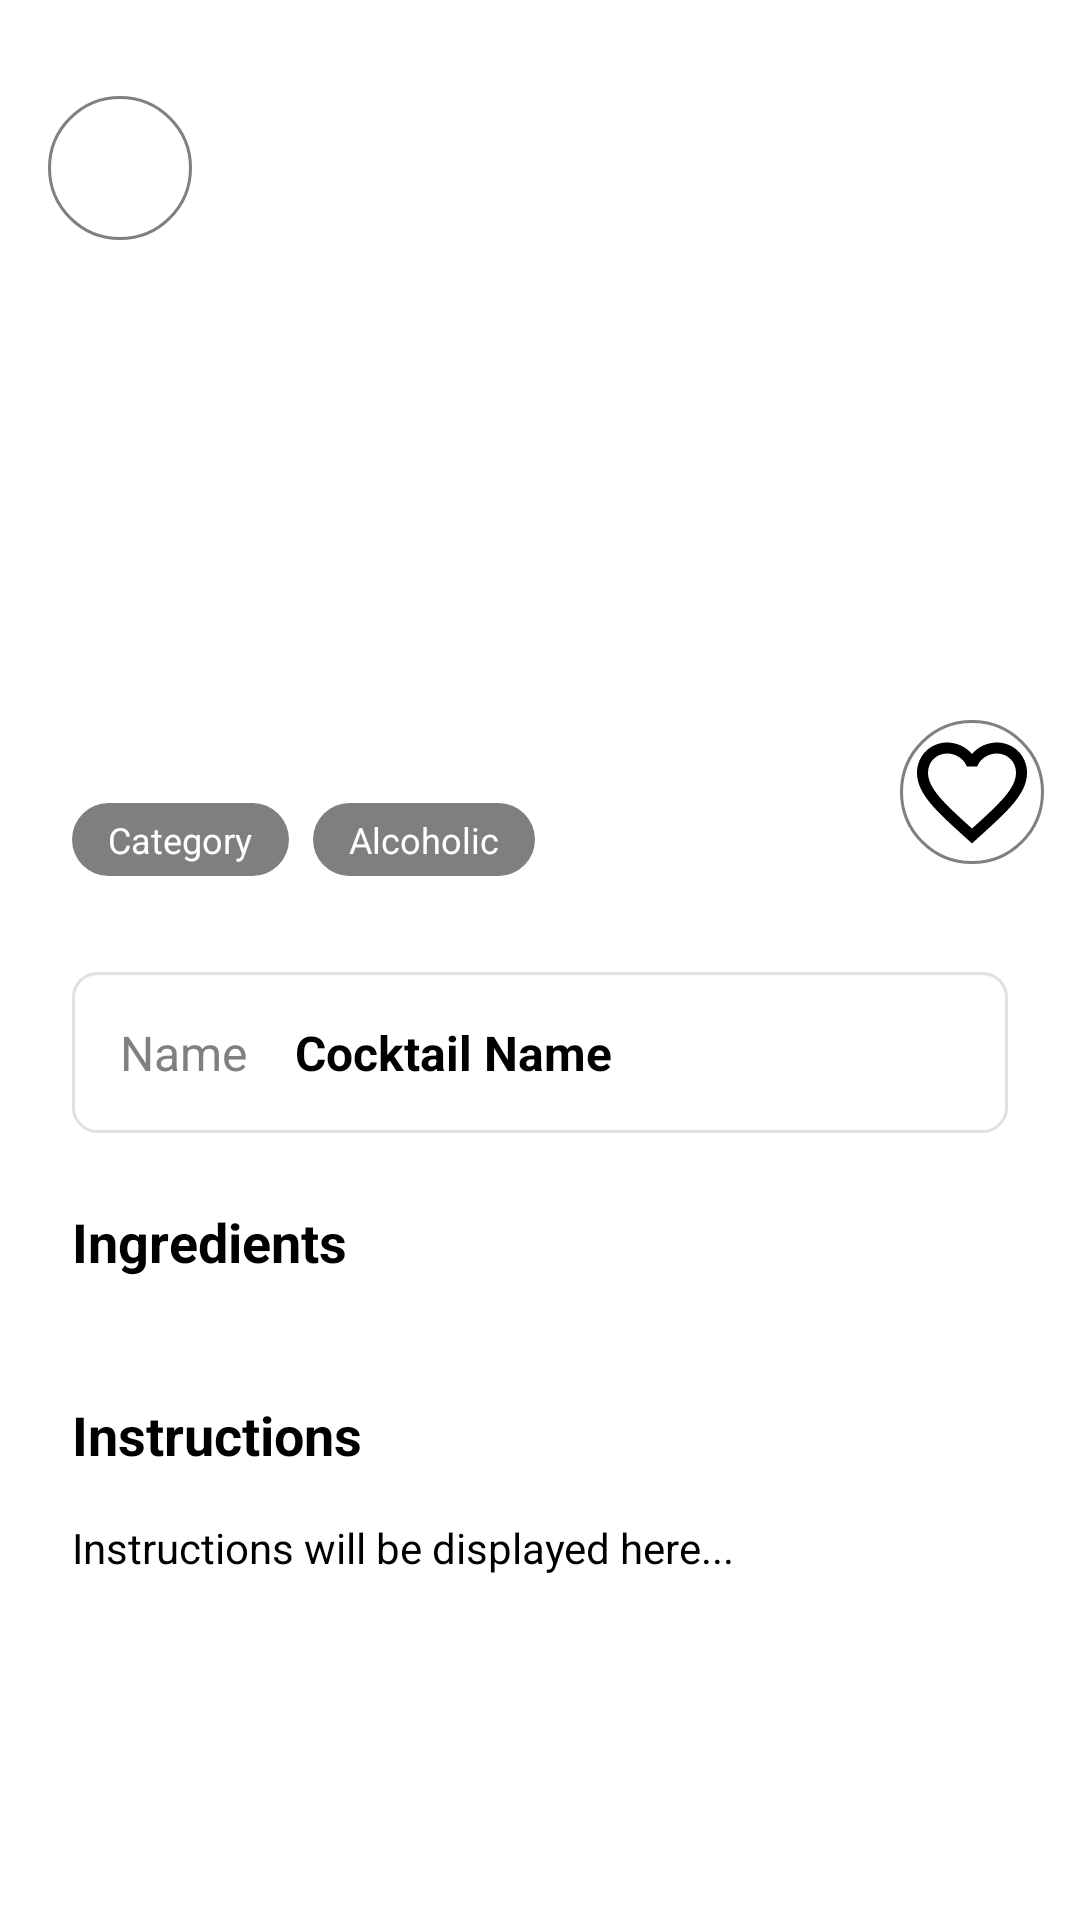

Android layout source for this screen:
<!-- AndroidManifest.xml: application theme Theme.CocktailDB -->
<!-- res/layout/activity_cocktail_detail.xml -->
<?xml version="1.0" encoding="utf-8"?>
<androidx.constraintlayout.widget.ConstraintLayout xmlns:android="http://schemas.android.com/apk/res/android"
    xmlns:app="http://schemas.android.com/apk/res-auto"
    android:layout_width="match_parent"
    android:layout_height="match_parent"
    android:background="@color/white">

    
    <FrameLayout
        android:id="@+id/header_image_container"
        android:layout_width="match_parent"
        android:layout_height="@dimen/dp_300"
        app:layout_constraintTop_toTopOf="parent">

        <ImageView
            android:id="@+id/iv_cocktail_image"
            android:layout_width="match_parent"
            android:layout_height="match_parent"
            android:scaleType="centerCrop"
            android:src="@drawable/placeholder"
            android:contentDescription="@string/cocktail_image" />

        
        <View
            android:layout_width="match_parent"
            android:layout_height="match_parent"
            android:background="@drawable/gradient_overlay" />

        
        <ImageButton
            android:id="@+id/btn_back"
            android:layout_width="@dimen/dp_48"
            android:layout_height="@dimen/dp_48"
            android:layout_marginStart="@dimen/dp_16"
            android:layout_marginTop="@dimen/sp_32"
            android:src="@drawable/ic_back_arrow"
            android:background="@drawable/circle_background"
            android:contentDescription="@string/back_button"
            android:scaleType="centerInside"
            app:tint="@color/black"/>

        
        <ImageView
            android:id="@+id/iv_favorite"
            android:layout_width="@dimen/dp_48"
            android:layout_height="@dimen/dp_48"
            android:layout_gravity="bottom|end"
            android:layout_margin="@dimen/dp_12"
            android:layout_marginTop="@dimen/sp_32"
            android:background="@drawable/favorite_ripple"
            android:padding="@dimen/icon_padding"
            android:src="@drawable/ic_favorite_border_black_24dp"
            android:contentDescription="@string/favorite_icon"
            android:clickable="true"
            android:focusable="true" />

        
        <TextView
            android:id="@+id/tv_cocktail_name"
            android:layout_width="wrap_content"
            android:layout_height="wrap_content"
            android:layout_gravity="bottom|start"
            android:layout_marginStart="@dimen/dp_24"
            android:layout_marginBottom="@dimen/dp_24"
            android:fontFamily="@font/aclonica"
            android:text="@string/cocktail_name"
            android:textColor="@color/white"
            android:textSize="28sp"
            android:textStyle="bold" />

        
        <LinearLayout
            android:id="@+id/tags_container"
            android:layout_width="wrap_content"
            android:layout_height="wrap_content"
            android:layout_gravity="bottom|start"
            android:layout_marginStart="@dimen/dp_24"
            android:layout_marginBottom="@dimen/dp_8"
            android:orientation="horizontal">

            <TextView
                android:id="@+id/tv_category_tag"
                android:layout_width="wrap_content"
                android:layout_height="wrap_content"
                android:layout_marginEnd="@dimen/dp_8"
                android:background="@drawable/tag_background"
                android:paddingHorizontal="@dimen/dp_12"
                android:paddingVertical="@dimen/dp_4"
                android:text="@string/category"
                android:textColor="@color/white"
                android:textSize="12sp" />

            <TextView
                android:id="@+id/tv_alcoholic_tag"
                android:layout_width="wrap_content"
                android:layout_height="wrap_content"
                android:background="@drawable/tag_background"
                android:paddingHorizontal="@dimen/dp_12"
                android:paddingVertical="@dimen/dp_4"
                android:text="@string/alcoholic"
                android:textColor="@color/white"
                android:textSize="12sp" />

        </LinearLayout>

    </FrameLayout>

    
    <ScrollView
        android:layout_width="match_parent"
        android:layout_height="0dp"
        android:fillViewport="true"
        app:layout_constraintBottom_toBottomOf="parent"
        app:layout_constraintTop_toBottomOf="@id/header_image_container">

        <LinearLayout
            android:layout_width="match_parent"
            android:layout_height="wrap_content"
            android:orientation="vertical"
            android:padding="@dimen/dp_24">

            
            <LinearLayout
                android:id="@+id/name_section"
                android:layout_width="match_parent"
                android:layout_height="wrap_content"
                android:layout_marginBottom="@dimen/dp_24"
                android:background="@drawable/name_input_background"
                android:orientation="horizontal"
                android:padding="@dimen/dp_16">

                <TextView
                    android:layout_width="wrap_content"
                    android:layout_height="wrap_content"
                    android:layout_gravity="center_vertical"
                    android:text="@string/name"
                    android:textColor="@color/gray"
                    android:textSize="16sp" />

                <TextView
                    android:id="@+id/tv_cocktail_name_display"
                    android:layout_width="0dp"
                    android:layout_height="wrap_content"
                    android:layout_marginStart="@dimen/dp_16"
                    android:layout_weight="1"
                    android:text="@string/cocktail_name"
                    android:textColor="@color/black"
                    android:textSize="16sp"
                    android:textStyle="bold" />

            </LinearLayout>

            
            <LinearLayout
                android:id="@+id/ingredients_section"
                android:layout_width="match_parent"
                android:layout_height="wrap_content"
                android:layout_marginBottom="@dimen/dp_24"
                android:orientation="vertical">

                <TextView
                    android:layout_width="wrap_content"
                    android:layout_height="wrap_content"
                    android:layout_marginBottom="@dimen/dp_16"
                    android:text="@string/ingredients"
                    android:textColor="@color/black"
                    android:textSize="18sp"
                    android:textStyle="bold" />

                <LinearLayout
                    android:id="@+id/ingredients_container"
                    android:layout_width="match_parent"
                    android:layout_height="wrap_content"
                    android:orientation="vertical">

                    

                </LinearLayout>

            </LinearLayout>

            
            <LinearLayout
                android:id="@+id/instructions_section"
                android:layout_width="match_parent"
                android:layout_height="wrap_content"
                android:layout_marginBottom="@dimen/dp_24"
                android:orientation="vertical">

                <TextView
                    android:layout_width="wrap_content"
                    android:layout_height="wrap_content"
                    android:layout_marginBottom="@dimen/dp_16"
                    android:text="@string/instructions"
                    android:textColor="@color/black"
                    android:textSize="18sp"
                    android:textStyle="bold" />

                <TextView
                    android:id="@+id/tv_instructions"
                    android:layout_width="match_parent"
                    android:layout_height="wrap_content"
                    android:text="@string/discription_detail"
                    android:textColor="@color/black"
                    android:textSize="14sp"
                    android:lineSpacingExtra="4dp" />

            </LinearLayout>

        </LinearLayout>

    </ScrollView>

    
    <TextView
        android:id="@+id/tv_no_data"
        android:layout_width="wrap_content"
        android:layout_height="wrap_content"
        android:layout_gravity="center"
        android:text="@string/no_data"
        android:textColor="@color/gray"
        android:textSize="16sp"
        android:visibility="gone"
        app:layout_constraintBottom_toBottomOf="parent"
        app:layout_constraintEnd_toEndOf="parent"
        app:layout_constraintStart_toStartOf="parent"
        app:layout_constraintTop_toTopOf="parent" />

</androidx.constraintlayout.widget.ConstraintLayout>
<!-- resources referenced by this layout -->
<resources>
  <color name="black">#000000</color>
  <color name="gray">#808080</color>
  <color name="white">#FFFFFF</color>
  <dimen name="dp_12">12dp</dimen>
  <dimen name="dp_16">16dp</dimen>
  <dimen name="dp_24">24dp</dimen>
  <dimen name="dp_300">300dp</dimen>
  <dimen name="dp_4">4dp</dimen>
  <dimen name="dp_48">48dp</dimen>
  <dimen name="dp_8">8dp</dimen>
  <dimen name="icon_padding">2dp</dimen>
  <dimen name="sp_32">32sp</dimen>
  <!-- drawable circle_background (drawable) -->
  <?xml version="1.0" encoding="utf-8"?>
  <shape xmlns:android="http://schemas.android.com/apk/res/android"
      android:shape="oval">
      <solid android:color="#FFFFFF" />
      <stroke
          android:width="1dp"
          android:color="@color/gray" />
  </shape>
  <!-- drawable favorite_ripple (drawable) -->
  <?xml version="1.0" encoding="utf-8"?>
  <ripple xmlns:android="http://schemas.android.com/apk/res/android"
      android:color="@color/colorPrimary">
      <item android:id="@android:id/background">
          <shape android:shape="oval">
              <solid android:color="@color/white" />
              <stroke
                  android:width="1dp"
                  android:color="@color/gray" />
          </shape>
      </item>
  </ripple>
  <!-- drawable ic_favorite_border_black_24dp (drawable) -->
  <vector xmlns:android="http://schemas.android.com/apk/res/android"
      android:width="24dp"
      android:height="24dp"
      android:viewportWidth="24"
      android:viewportHeight="24"
      android:tint="?attr/colorOnSurface">
    <path
        android:fillColor="@android:color/white"
        android:pathData="M16.5,3c-1.74,0 -3.41,0.81 -4.5,2.09C10.91,3.81 9.24,3 7.5,3 4.42,3 2,5.42 2,8.5c0,3.78 3.4,6.86 8.55,11.54L12,21.35l1.45,-1.32C18.6,15.36 22,12.28 22,8.5 22,5.42 19.58,3 16.5,3zM12.1,18.55l-0.1,0.1 -0.1,-0.1C7.14,14.24 4,11.39 4,8.5 4,6.5 5.5,5 7.5,5c1.54,0 3.04,0.99 3.57,2.36h1.87C13.46,5.99 14.96,5 16.5,5c2,0 3.5,1.5 3.5,3.5 0,2.89 -3.14,5.74 -7.9,10.05z"/>
  </vector>
  <!-- drawable name_input_background (drawable) -->
  <?xml version="1.0" encoding="utf-8"?>
  <shape xmlns:android="http://schemas.android.com/apk/res/android">
      <solid android:color="@color/white" />
      <stroke
          android:width="1dp"
          android:color="#E0E0E0" />
      <corners android:radius="@dimen/dp_8" />
  </shape>
  <!-- drawable tag_background (drawable) -->
  <?xml version="1.0" encoding="utf-8"?>
  <shape xmlns:android="http://schemas.android.com/apk/res/android">
      <solid android:color="#80000000" />
      <corners android:radius="@dimen/dp_16" />
  </shape>
  <string name="alcoholic">Alcoholic</string>
  <string name="back_button" />
  <string name="category">Category</string>
  <string name="cocktail_image" />
  <string name="cocktail_name">Cocktail Name</string>
  <string name="discription_detail">Instructions will be displayed here...</string>
  <string name="favorite_icon">Icon yêu thích</string>
  <string name="ingredients">Ingredients</string>
  <string name="instructions">Instructions</string>
  <string name="name">Name</string>
  <string name="no_data">Không có dữ liệu để hiển thị</string>
  <style name="Theme.CocktailDB" parent="Theme.MaterialComponents.DayNight.NoActionBar">
          <item name="android:forceDarkAllowed">false</item>
          <item name="android:statusBarColor">@color/colorPrimary</item>
          
          <item name="colorPrimary">@color/colorPrimary</item>
          <item name="colorPrimaryVariant">@color/colorPrimary</item>
          <item name="colorOnPrimary">@color/white</item>
          
          <item name="colorSecondary">@color/colorSecondaryPrimary</item>
          <item name="colorSecondaryVariant">@color/colorSecondaryPrimary</item>
          <item name="colorOnSecondary">@color/black</item>
      </style>
  <color name="colorPrimary">#FE7040</color>
  <color name="colorSecondaryPrimary">@color/white</color>
</resources>
